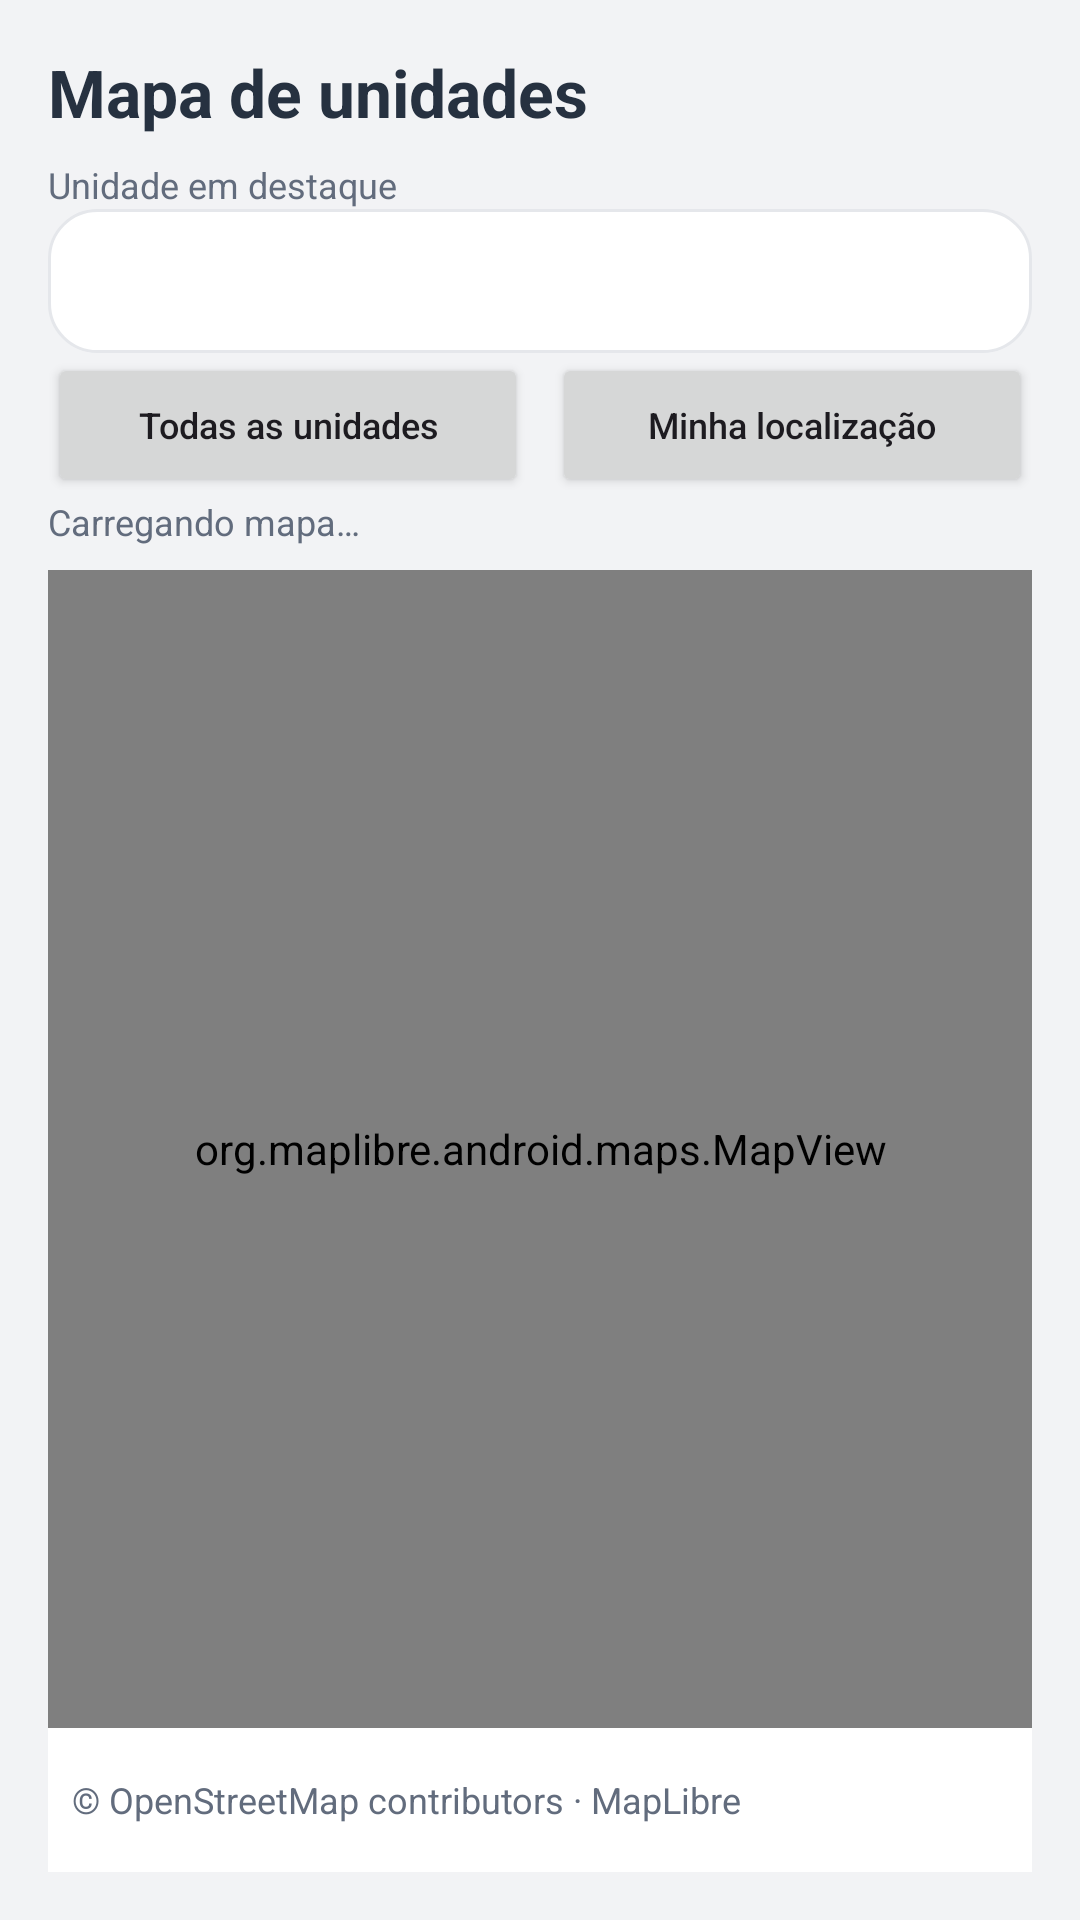

Layout XML and referenced resources for this Android screen:
<!-- AndroidManifest.xml: application theme Theme.SaudeFacil -->
<!-- res/layout/fragment_mapa.xml -->
<?xml version="1.0" encoding="utf-8"?>
<LinearLayout xmlns:android="http://schemas.android.com/apk/res/android"
    android:layout_width="match_parent" android:layout_height="match_parent"
    android:orientation="vertical" android:padding="@dimen/screen_padding">
    <TextView style="@style/CardTitle" android:text="@string/map_title"
        android:textSize="@dimen/title_size" />
    <TextView style="@style/CardCaption" android:text="@string/map_select_label"
        android:labelFor="@id/map_unit_selector" android:layout_marginTop="@dimen/spacing_small" />
    <Spinner android:id="@+id/map_unit_selector"
        android:layout_width="match_parent" android:layout_height="wrap_content"
        android:minHeight="@dimen/unit_touch_target"
        android:background="@drawable/bg_surface" android:spinnerMode="dialog"
        android:prompt="@string/map_select_label" />
    <LinearLayout android:layout_width="match_parent" android:layout_height="wrap_content"
        android:orientation="horizontal">
        <Button android:id="@+id/map_show_all"
            android:layout_width="0dp" android:layout_height="wrap_content"
            android:layout_weight="1" android:text="@string/map_all_units"
            android:textAllCaps="false" android:textSize="@dimen/caption_size" />
        <Button android:id="@+id/map_my_location"
            android:layout_width="0dp" android:layout_height="wrap_content"
            android:layout_weight="1" android:layout_marginStart="@dimen/spacing_small"
            android:text="@string/map_my_location" android:textAllCaps="false"
            android:textSize="@dimen/caption_size" />
    </LinearLayout>
    <TextView android:id="@+id/map_status" style="@style/CardCaption"
        android:text="@string/map_loading" android:accessibilityLiveRegion="polite"
        android:layout_marginBottom="@dimen/spacing_small" />
    <org.maplibre.android.maps.MapView android:id="@+id/map_container"
        android:layout_width="match_parent" android:layout_height="0dp"
        android:layout_weight="1" android:background="@drawable/bg_surface" />
    <TextView android:id="@+id/map_attribution" style="@style/CardCaption"
        android:text="@string/map_attribution" android:padding="@dimen/spacing_small"
        android:minHeight="@dimen/unit_touch_target" android:gravity="center_vertical"
        android:background="@color/surface" android:clickable="true" android:focusable="true" />
    <androidx.core.widget.NestedScrollView android:id="@+id/map_selected_card"
        android:layout_width="match_parent" android:layout_height="wrap_content"
        android:layout_marginTop="@dimen/spacing_small" android:visibility="gone"
        android:background="@drawable/bg_surface">
        <LinearLayout android:layout_width="match_parent" android:layout_height="wrap_content"
            android:orientation="vertical" android:padding="@dimen/card_padding">
            <TextView android:id="@+id/map_selected_name" style="@style/CardTitle"
                android:textSize="@dimen/body_size" />
            <TextView android:id="@+id/map_selected_details" style="@style/CardCaption"
                android:layout_marginTop="@dimen/unit_small_spacing" />
            <LinearLayout android:layout_width="match_parent" android:layout_height="wrap_content"
                android:orientation="horizontal" android:layout_marginTop="@dimen/unit_small_spacing">
                <Button android:id="@+id/map_route"
                    android:layout_width="0dp" android:layout_height="wrap_content"
                    android:layout_weight="1" android:text="@string/map_route"
                    android:textAllCaps="false" android:textSize="@dimen/caption_size" />
                <Button android:id="@+id/map_open_external"
                    android:layout_width="0dp" android:layout_height="wrap_content"
                    android:layout_weight="1" android:layout_marginStart="@dimen/spacing_small"
                    android:text="@string/map_open_external" android:textAllCaps="false"
                    android:textSize="@dimen/caption_size" />
            </LinearLayout>
        </LinearLayout>
    </androidx.core.widget.NestedScrollView>
</LinearLayout>
<!-- resources referenced by this layout -->
<resources>
  <color name="surface">#FFFFFF</color>
  <dimen name="body_size">14sp</dimen>
  <dimen name="caption_size">12sp</dimen>
  <dimen name="card_padding">14dp</dimen>
  <dimen name="screen_padding">16dp</dimen>
  <dimen name="spacing_small">8dp</dimen>
  <dimen name="title_size">22sp</dimen>
  <dimen name="unit_small_spacing">4dp</dimen>
  <dimen name="unit_touch_target">48dp</dimen>
  <!-- drawable bg_surface (drawable) -->
  <shape xmlns:android="http://schemas.android.com/apk/res/android">
      <solid android:color="@color/surface" />
      <corners android:radius="@dimen/card_radius" />
      <stroke android:width="@dimen/stroke_width" android:color="@color/outline" />
  </shape>
  <string name="map_all_units">Todas as unidades</string>
  <string name="map_attribution">© OpenStreetMap contributors · MapLibre</string>
  <string name="map_loading">Carregando mapa…</string>
  <string name="map_my_location">Minha localização</string>
  <string name="map_open_external">Abrir no app de mapas</string>
  <string name="map_route">Traçar rota</string>
  <string name="map_select_label">Unidade em destaque</string>
  <string name="map_title">Mapa de unidades</string>
  <style name="CardCaption">
          <item name="android:layout_width">match_parent</item>
          <item name="android:layout_height">wrap_content</item>
          <item name="android:textColor">@color/text_secondary</item>
          <item name="android:textSize">@dimen/caption_size</item>
      </style>
  <style name="CardTitle">
          <item name="android:layout_width">match_parent</item>
          <item name="android:layout_height">wrap_content</item>
          <item name="android:textColor">@color/text_primary</item>
          <item name="android:textSize">@dimen/card_title_size</item>
          <item name="android:textStyle">bold</item>
      </style>
  <style name="Theme.SaudeFacil" parent="Theme.Material3.DayNight.NoActionBar">
          <item name="colorPrimary">@color/primary</item>
          <item name="colorOnPrimary">@color/on_primary</item>
          <item name="colorSecondary">@color/primary</item>
          <item name="colorSurface">@color/surface</item>
          <item name="colorOnSurface">@color/text_primary</item>
          <item name="android:colorBackground">@color/background</item>
          <item name="android:windowLightStatusBar">true</item>
      </style>
  <dimen name="card_radius">16dp</dimen>
  <dimen name="stroke_width">1dp</dimen>
  <color name="outline">#E5E7EB</color>
  <color name="text_secondary">#626C7D</color>
  <color name="text_primary">#263140</color>
  <dimen name="card_title_size">16sp</dimen>
  <color name="primary">#168F90</color>
  <color name="on_primary">#FFFFFF</color>
  <color name="background">#F2F3F5</color>
</resources>
